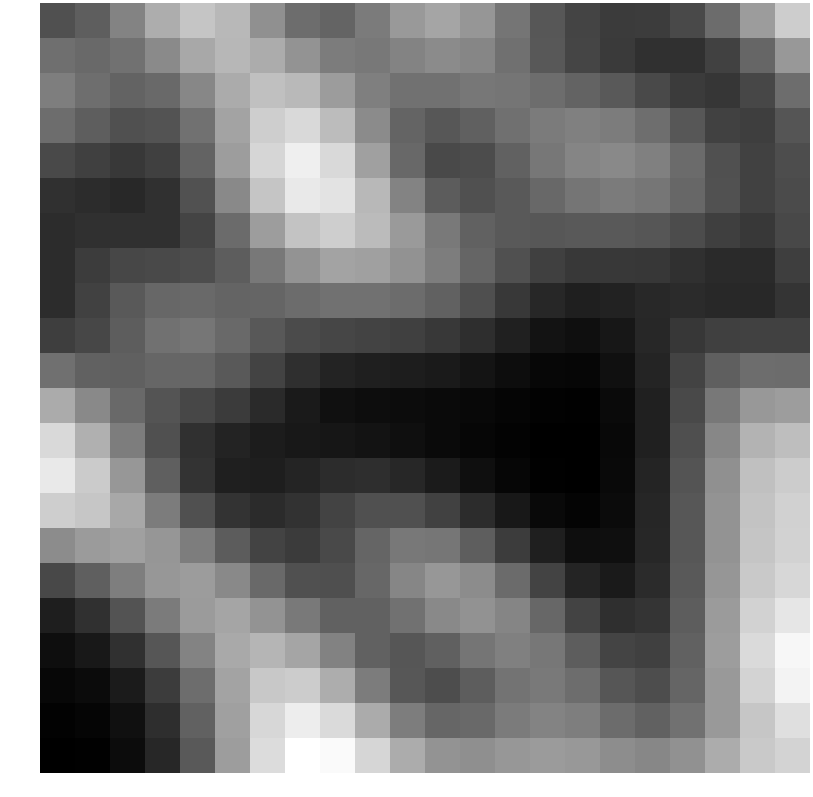

The data file committed next to this chart (first rows):
1.197026, 1.895965, 3.688699, 5.783414, 6.930974, 6.307811, 4.328252, 2.611008, 2.189875, 3.336670, 4.803785, 5.384750, 4.623504, 3.003323, 1.552747, 0.607877, 0.199291, 0.219154, 0.927294, 2.580729, 4.908805, 7.339004
2.755, 2.434, 2.834, 4.042, 5.496, 6.234, 5.69, 4.48, 3.345, 3.181, 3.695, 4.114, 3.849, 2.757, 1.612, 0.6942, 0.1359, -0.2812, -0.3325, 0.4965, 2.307, 4.739
3.466, 2.7, 2.146, 2.496, 3.914, 5.688, 6.68, 6.347, 4.922, 3.508, 2.848, 2.875, 3.129, 3.006, 2.635, 2.164, 1.669, 0.9482, 0.1686, -0.03816, 0.7754, 2.654
2.633, 1.921, 1.233, 1.365, 2.842, 5.277, 7.397, 7.895, 6.489, 4.104, 2.216, 1.574, 2.016, 2.784, 3.337, 3.55, 3.373, 2.677, 1.54, 0.5253, 0.3433, 1.475
0.9213, 0.4362, 0.04839, 0.4203, 2.139, 4.975, 7.764, 8.973, 7.901, 5.15, 2.413, 0.9389, 1.029, 2.06, 3.101, 3.8, 3.986, 3.575, 2.535, 1.234, 0.4779, 1.064
-0.3369, -0.5524, -0.734, -0.3268, 1.284, 4.009, 6.952, 8.694, 8.398, 6.281, 3.689, 1.817, 1.212, 1.668, 2.412, 3.039, 3.303, 3.086, 2.33, 1.251, 0.496, 0.9854
-0.5463, -0.3338, -0.3695, -0.2836, 0.6118, 2.527, 4.96, 6.832, 7.369, 6.439, 4.833, 3.244, 2.103, 1.633, 1.537, 1.669, 1.723, 1.524, 1.008, 0.3701, 0.04505, 0.8235
-0.4746, 0.3048, 0.7936, 0.8852, 1.078, 1.83, 3.177, 4.519, 5.258, 5.118, 4.447, 3.439, 2.251, 1.194, 0.4239, 0.116, 0.06671, -0.009736, -0.3093, -0.6264, -0.6347, 0.3136
-0.5092, 0.5001, 1.671, 2.359, 2.42, 2.212, 2.265, 2.58, 2.885, 2.88, 2.596, 2.059, 1.178, 0.1084, -0.7687, -1.162, -1.019, -0.7223, -0.6153, -0.6918, -0.7256, -0.1132
0.3539, 0.7604, 1.849, 2.854, 3.093, 2.5, 1.612, 0.9919, 0.7359, 0.6002, 0.4215, 0.1096, -0.4275, -1.147, -1.745, -1.954, -1.553, -0.7991, -0.02487, 0.4389, 0.4819, 0.532
2.765, 2.033, 1.981, 2.27, 2.313, 1.711, 0.5831, -0.4024, -0.977, -1.177, -1.262, -1.439, -1.7, -2.036, -2.335, -2.39, -1.928, -0.8928, 0.5841, 1.964, 2.648, 2.571
5.681, 3.999, 2.477, 1.437, 0.7886, 0.184, -0.6499, -1.413, -1.9, -2.063, -2.113, -2.211, -2.32, -2.448, -2.619, -2.641, -2.223, -1.072, 0.9101, 3.168, 4.731, 4.956
7.904, 5.928, 3.436, 1.231, -0.2761, -0.9976, -1.333, -1.532, -1.636, -1.751, -1.942, -2.198, -2.406, -2.553, -2.706, -2.717, -2.299, -1.064, 1.178, 3.913, 6.055, 6.569
8.709, 7.209, 4.675, 1.94, -0.1858, -1.184, -1.233, -0.891, -0.4976, -0.4274, -0.7686, -1.379, -1.966, -2.377, -2.651, -2.687, -2.232, -0.9352, 1.433, 4.334, 6.674, 7.288
7.367, 6.991, 5.513, 3.36, 1.215, -0.2015, -0.5901, -0.2413, 0.5711, 1.199, 1.198, 0.4988, -0.5599, -1.539, -2.254, -2.519, -2.14, -0.8545, 1.548, 4.502, 6.9, 7.517
4.143, 4.875, 5.143, 4.655, 3.396, 1.79, 0.5634, 0.1958, 0.9303, 2.227, 3.163, 3.075, 1.922, 0.3132, -1.173, -2.028, -1.957, -0.8063, 1.564, 4.539, 6.947, 7.558
0.8199, 1.966, 3.472, 4.671, 4.927, 3.985, 2.415, 1.216, 1.17, 2.359, 3.871, 4.674, 4.145, 2.538, 0.5882, -0.9324, -1.404, -0.5831, 1.647, 4.635, 7.112, 7.812
-1.202, -0.2983, 1.345, 3.297, 4.882, 5.348, 4.559, 3.213, 2.087, 2.043, 2.9, 3.998, 4.462, 3.804, 2.336, 0.5989, -0.4167, -0.1196, 1.838, 4.865, 7.57, 8.567
-2.03, -1.519, -0.337, 1.533, 3.759, 5.553, 6.13, 5.394, 3.674, 2.108, 1.495, 1.989, 3.005, 3.544, 3.136, 1.849, 0.6171, 0.4511, 2.037, 4.999, 7.957, 9.382
-2.37, -2.134, -1.358, 0.245, 2.658, 5.289, 7.091, 7.298, 5.748, 3.374, 1.571, 1.095, 1.852, 2.917, 3.266, 2.634, 1.515, 1.094, 2.238, 4.806, 7.632, 9.21
-2.573, -2.469, -1.889, -0.4566, 2.024, 5.124, 7.793, 8.914, 7.977, 5.654, 3.423, 2.288, 2.453, 3.296, 3.748, 3.462, 2.594, 2.12, 2.847, 4.764, 6.975, 8.193
-2.669, -2.623, -2.117, -0.7807, 1.692, 4.96, 8.052, 9.795, 9.542, 7.745, 5.738, 4.499, 4.279, 4.686, 4.907, 4.727, 4.199, 3.897, 4.404, 5.708, 7.144, 7.686
